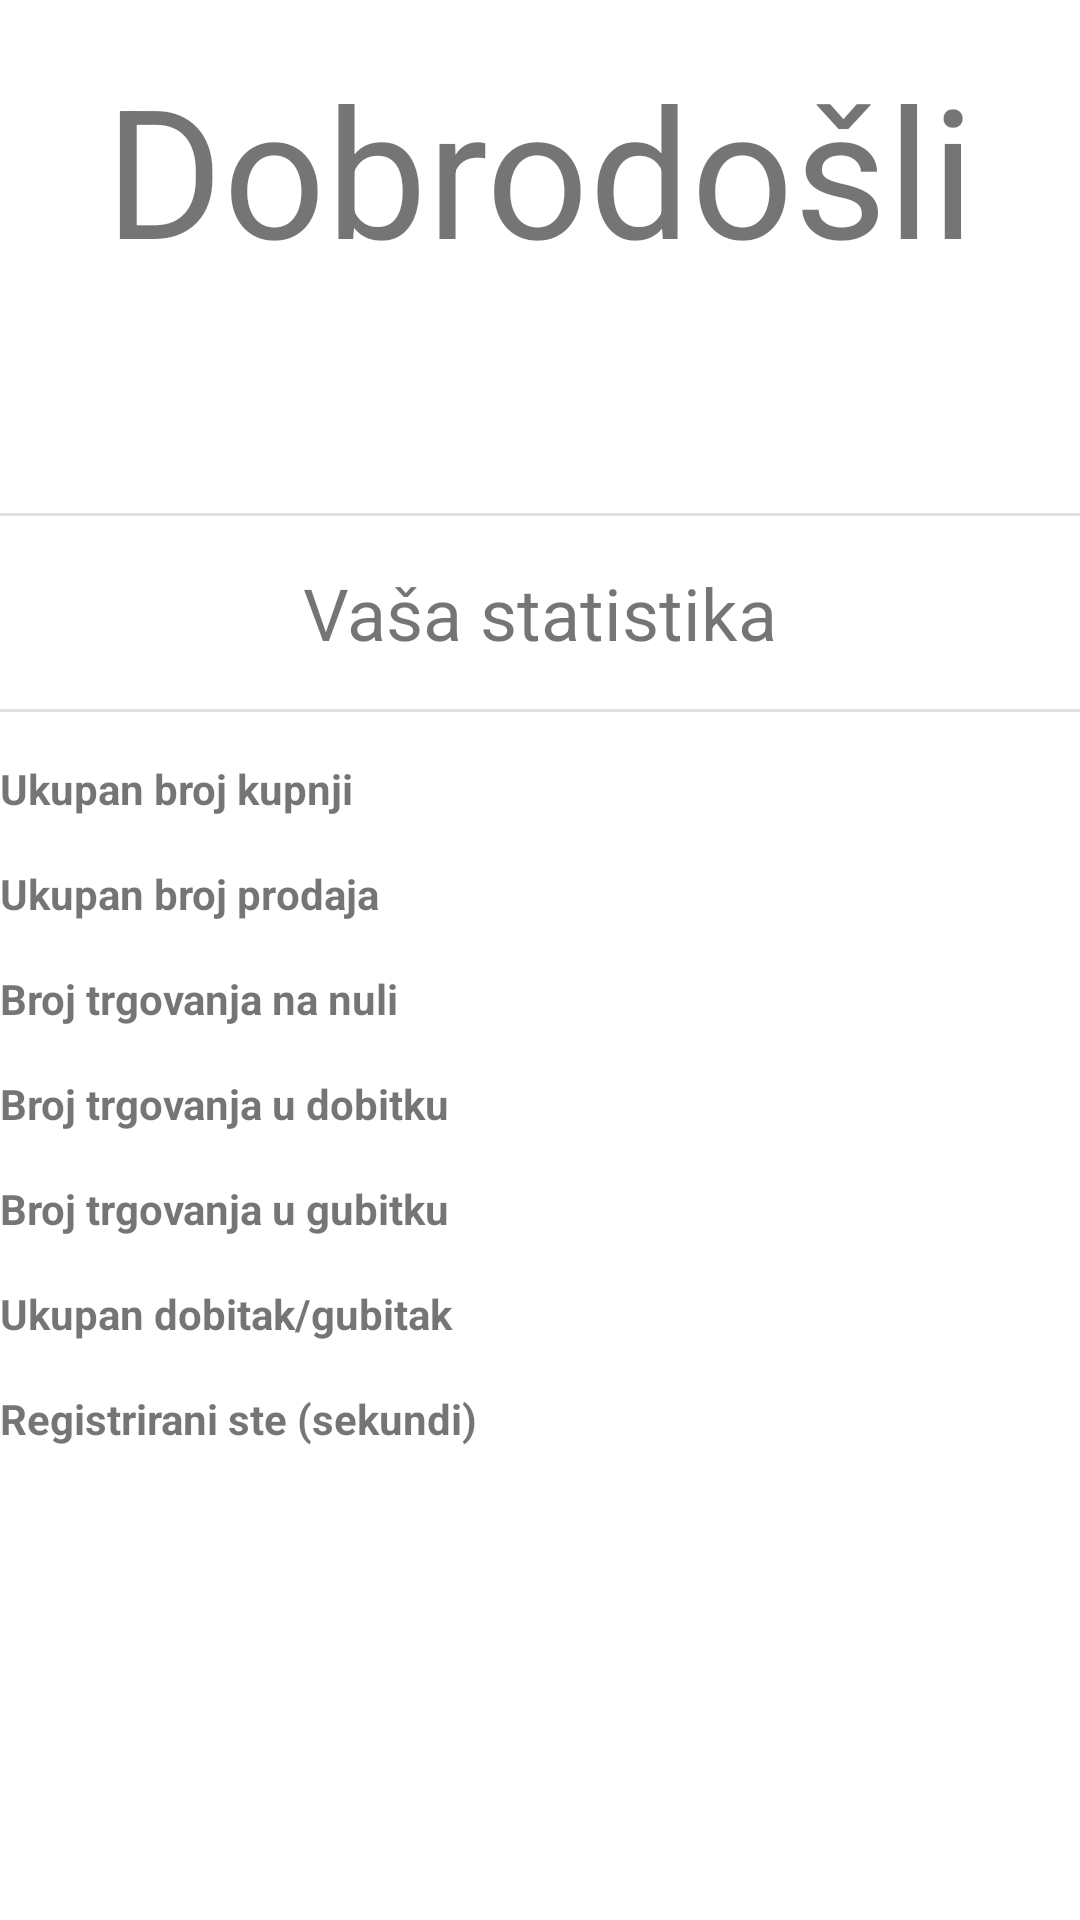

Reconstruct the res/layout file that produces this screen, plus the resources it refers to.
<!-- AndroidManifest.xml: application theme Theme.BinanceDemoTradingApp -->
<!-- res/layout/fragment_home.xml -->
<?xml version="1.0" encoding="utf-8"?>
<FrameLayout xmlns:android="http://schemas.android.com/apk/res/android"
    xmlns:app="http://schemas.android.com/apk/res-auto"
    xmlns:tools="http://schemas.android.com/tools"
    android:id="@+id/fragmentHome"
    android:layout_width="match_parent"
    android:layout_height="match_parent"
    tools:context=".Fragments.HomeFragment">

    <androidx.constraintlayout.widget.ConstraintLayout
        android:layout_width="match_parent"
        android:layout_height="match_parent">

        <TextView
            android:id="@+id/txtViewWelcomeMessage"
            android:layout_width="wrap_content"
            android:layout_height="wrap_content"
            android:layout_marginTop="16dp"
            android:text="@string/welcome_text"
            android:textSize="60sp"
            app:layout_constraintEnd_toEndOf="parent"
            app:layout_constraintStart_toStartOf="parent"
            app:layout_constraintTop_toTopOf="parent" />

        <TextView
            android:id="@+id/txtViewWelcomeName"
            android:layout_width="wrap_content"
            android:layout_height="wrap_content"
            android:layout_marginTop="16dp"
            android:textSize="20sp"
            app:layout_constraintEnd_toEndOf="parent"
            app:layout_constraintStart_toStartOf="parent"
            app:layout_constraintTop_toBottomOf="@+id/txtViewWelcomeMessage" />

        <View
            android:id="@+id/divider"
            android:layout_width="match_parent"
            android:layout_height="1dp"
            android:layout_marginTop="32dp"
            android:background="?android:attr/listDivider"
            app:layout_constraintEnd_toEndOf="parent"
            app:layout_constraintStart_toStartOf="parent"
            app:layout_constraintTop_toBottomOf="@+id/txtViewWelcomeName" />

        <TextView
            android:id="@+id/txtStatsInfo"
            android:layout_width="wrap_content"
            android:layout_height="wrap_content"
            android:layout_marginTop="16dp"
            android:text="@string/stats_info"
            android:textSize="24sp"
            app:layout_constraintEnd_toEndOf="parent"
            app:layout_constraintStart_toStartOf="parent"
            app:layout_constraintTop_toBottomOf="@+id/divider" />

        <View
            android:id="@+id/divider2"
            android:layout_width="match_parent"
            android:layout_height="1dp"
            android:layout_marginTop="16dp"
            android:background="?android:attr/listDivider"
            app:layout_constraintEnd_toEndOf="parent"
            app:layout_constraintStart_toStartOf="parent"
            app:layout_constraintTop_toBottomOf="@+id/txtStatsInfo" />

        <LinearLayout
            android:id="@+id/linearLayout"
            android:layout_width="match_parent"
            android:layout_height="wrap_content"
            android:layout_marginTop="16dp"
            android:layout_marginEnd="8dp"
            android:orientation="horizontal"
            app:layout_constraintEnd_toEndOf="parent"
            app:layout_constraintStart_toStartOf="parent"
            app:layout_constraintTop_toBottomOf="@+id/divider2">

            <TextView
                android:id="@+id/txtViewTotalTradesInfo"
                android:layout_width="wrap_content"
                android:layout_height="wrap_content"
                android:layout_weight="1"
                android:gravity="start"
                android:text="@string/total_trades"
                android:textStyle="bold" />

            <TextView
                android:id="@+id/txtViewTotalTrades"
                android:layout_width="wrap_content"
                android:layout_height="wrap_content"
                android:layout_weight="1"
                android:gravity="end"
                android:textStyle="bold" />

        </LinearLayout>

        <LinearLayout
            android:id="@+id/linearLayout2"
            android:layout_width="match_parent"
            android:layout_height="wrap_content"
            android:layout_marginTop="16dp"
            android:layout_marginEnd="8dp"
            android:layout_weight="1"
            android:orientation="horizontal"
            app:layout_constraintEnd_toEndOf="parent"
            app:layout_constraintHorizontal_bias="0.0"
            app:layout_constraintStart_toStartOf="parent"
            app:layout_constraintTop_toBottomOf="@+id/linearLayout">

            <TextView
                android:id="@+id/txtViewTotalSellInfo"
                android:layout_width="wrap_content"
                android:layout_height="wrap_content"
                android:layout_weight="1"
                android:gravity="start"
                android:text="@string/total_sell_info"
                android:textStyle="bold" />

            <TextView
                android:id="@+id/txtViewTotalSell"
                android:layout_width="wrap_content"
                android:layout_height="wrap_content"
                android:layout_weight="1"
                android:gravity="end"
                android:textStyle="bold" />
        </LinearLayout>

        <LinearLayout
            android:id="@+id/linearLayout6"
            android:layout_width="match_parent"
            android:layout_height="wrap_content"
            android:layout_marginTop="16dp"
            android:layout_marginEnd="8dp"
            android:orientation="horizontal"
            app:layout_constraintEnd_toEndOf="parent"
            app:layout_constraintHorizontal_bias="0.0"
            app:layout_constraintStart_toStartOf="parent"
            app:layout_constraintTop_toBottomOf="@+id/linearLayout2">

            <TextView
                android:id="@+id/txtViewTradesEqualsInfo"
                android:layout_width="wrap_content"
                android:layout_height="wrap_content"
                android:layout_weight="1"
                android:gravity="start"
                android:text="@string/trade_trades_equals"
                android:textStyle="bold" />

            <TextView
                android:id="@+id/txtViewTradesEquals"
                android:layout_width="wrap_content"
                android:layout_height="wrap_content"
                android:layout_weight="1"
                android:gravity="end"
                android:textStyle="bold" />
        </LinearLayout>

        <LinearLayout
            android:id="@+id/linearLayout3"
            android:layout_width="match_parent"
            android:layout_height="wrap_content"
            android:layout_marginTop="16dp"
            android:layout_marginEnd="8dp"
            android:orientation="horizontal"
            app:layout_constraintEnd_toEndOf="parent"
            app:layout_constraintStart_toStartOf="parent"
            app:layout_constraintTop_toBottomOf="@+id/linearLayout6">

            <TextView
                android:id="@+id/txtViewTradesPlusInfo"
                android:layout_width="wrap_content"
                android:layout_height="wrap_content"
                android:layout_weight="1"
                android:gravity="start"
                android:text="@string/trade_trades_plus"
                android:textStyle="bold" />

            <TextView
                android:id="@+id/txtViewTradesPlus"
                android:layout_width="wrap_content"
                android:layout_height="wrap_content"
                android:layout_weight="1"
                android:gravity="end"
                android:textStyle="bold" />
        </LinearLayout>

        <LinearLayout
            android:id="@+id/linearLayout4"
            android:layout_width="match_parent"
            android:layout_height="wrap_content"
            android:layout_marginTop="16dp"
            android:layout_marginEnd="8dp"
            android:orientation="horizontal"
            app:layout_constraintEnd_toEndOf="parent"
            app:layout_constraintStart_toStartOf="parent"
            app:layout_constraintTop_toBottomOf="@+id/linearLayout3">

            <TextView
                android:id="@+id/txtViewTradesMinusInfo"
                android:layout_width="wrap_content"
                android:layout_height="wrap_content"
                android:layout_weight="1"
                android:gravity="start"
                android:text="@string/trade_trades_minus"
                android:textStyle="bold" />

            <TextView
                android:id="@+id/txtViewTradesMinus"
                android:layout_width="wrap_content"
                android:layout_height="wrap_content"
                android:layout_weight="1"
                android:gravity="end"
                android:textStyle="bold" />
        </LinearLayout>

        <LinearLayout
            android:id="@+id/linearLayout5"
            android:layout_width="match_parent"
            android:layout_height="wrap_content"
            android:layout_marginTop="16dp"
            android:layout_marginEnd="8dp"
            android:orientation="horizontal"
            app:layout_constraintEnd_toEndOf="parent"
            app:layout_constraintHorizontal_bias="1.0"
            app:layout_constraintStart_toStartOf="parent"
            app:layout_constraintTop_toBottomOf="@+id/linearLayout4">

            <TextView
                android:id="@+id/txtViewProfitInfo"
                android:layout_width="wrap_content"
                android:layout_height="wrap_content"
                android:layout_weight="1"
                android:gravity="start"
                android:text="@string/profit_info"
                android:textStyle="bold" />

            <TextView
                android:id="@+id/txtViewProfit"
                android:layout_width="wrap_content"
                android:layout_height="wrap_content"
                android:layout_weight="1"
                android:gravity="end"
                android:textStyle="bold" />
        </LinearLayout>

        <LinearLayout
            android:layout_width="match_parent"
            android:layout_height="wrap_content"
            android:layout_marginTop="16dp"
            android:layout_marginEnd="8dp"
            android:orientation="horizontal"
            app:layout_constraintEnd_toEndOf="parent"
            app:layout_constraintStart_toStartOf="parent"
            app:layout_constraintTop_toBottomOf="@+id/linearLayout5">

            <TextView
                android:id="@+id/txtRegisterSecondLengthInfo"
                android:layout_width="wrap_content"
                android:layout_height="wrap_content"
                android:layout_weight="1"
                android:gravity="start"
                android:text="@string/register_second_length_info"
                android:textStyle="bold" />

            <TextView
                android:id="@+id/txtRegisterSecondLength"
                android:layout_width="wrap_content"
                android:layout_height="wrap_content"
                android:layout_weight="1"
                android:gravity="end"
                android:textStyle="bold" />
        </LinearLayout>

    </androidx.constraintlayout.widget.ConstraintLayout>

</FrameLayout>
<!-- resources referenced by this layout -->
<resources>
  <string name="profit_info">Ukupan dobitak/gubitak</string>
  <string name="register_second_length_info">Registrirani ste (sekundi)</string>
  <string name="stats_info">Vaša statistika</string>
  <string name="total_sell_info">Ukupan broj prodaja</string>
  <string name="total_trades">Ukupan broj kupnji</string>
  <string name="trade_trades_equals">Broj trgovanja na nuli</string>
  <string name="trade_trades_minus">Broj trgovanja u gubitku</string>
  <string name="trade_trades_plus">Broj trgovanja u dobitku</string>
  <string name="welcome_text">Dobrodošli</string>
  <style name="Theme.BinanceDemoTradingApp" parent="Theme.MaterialComponents.DayNight.NoActionBar">
          
          <item name="colorPrimary">@color/purple_500</item>
          <item name="colorPrimaryVariant">@color/purple_700</item>
          <item name="colorOnPrimary">@color/white</item>
          <item name="backgroundColor">@color/bckgrnd_color</item>
          
          <item name="colorSecondary">@color/teal_200</item>
          <item name="colorSecondaryVariant">@color/teal_700</item>
          <item name="colorOnSecondary">@color/black</item>
          
          <item name="android:statusBarColor" tools:targetApi="l">?attr/colorPrimaryVariant</item>
          
      </style>
  <color name="purple_500">#0336FF</color>
  <color name="purple_700">#0336FF</color>
  <color name="white">#FFFFFFFF</color>
  <color name="bckgrnd_color">#FFDE03</color>
  <color name="teal_200">#FF03DAC5</color>
  <color name="teal_700">#FF018786</color>
  <color name="black">#FF000000</color>
</resources>
